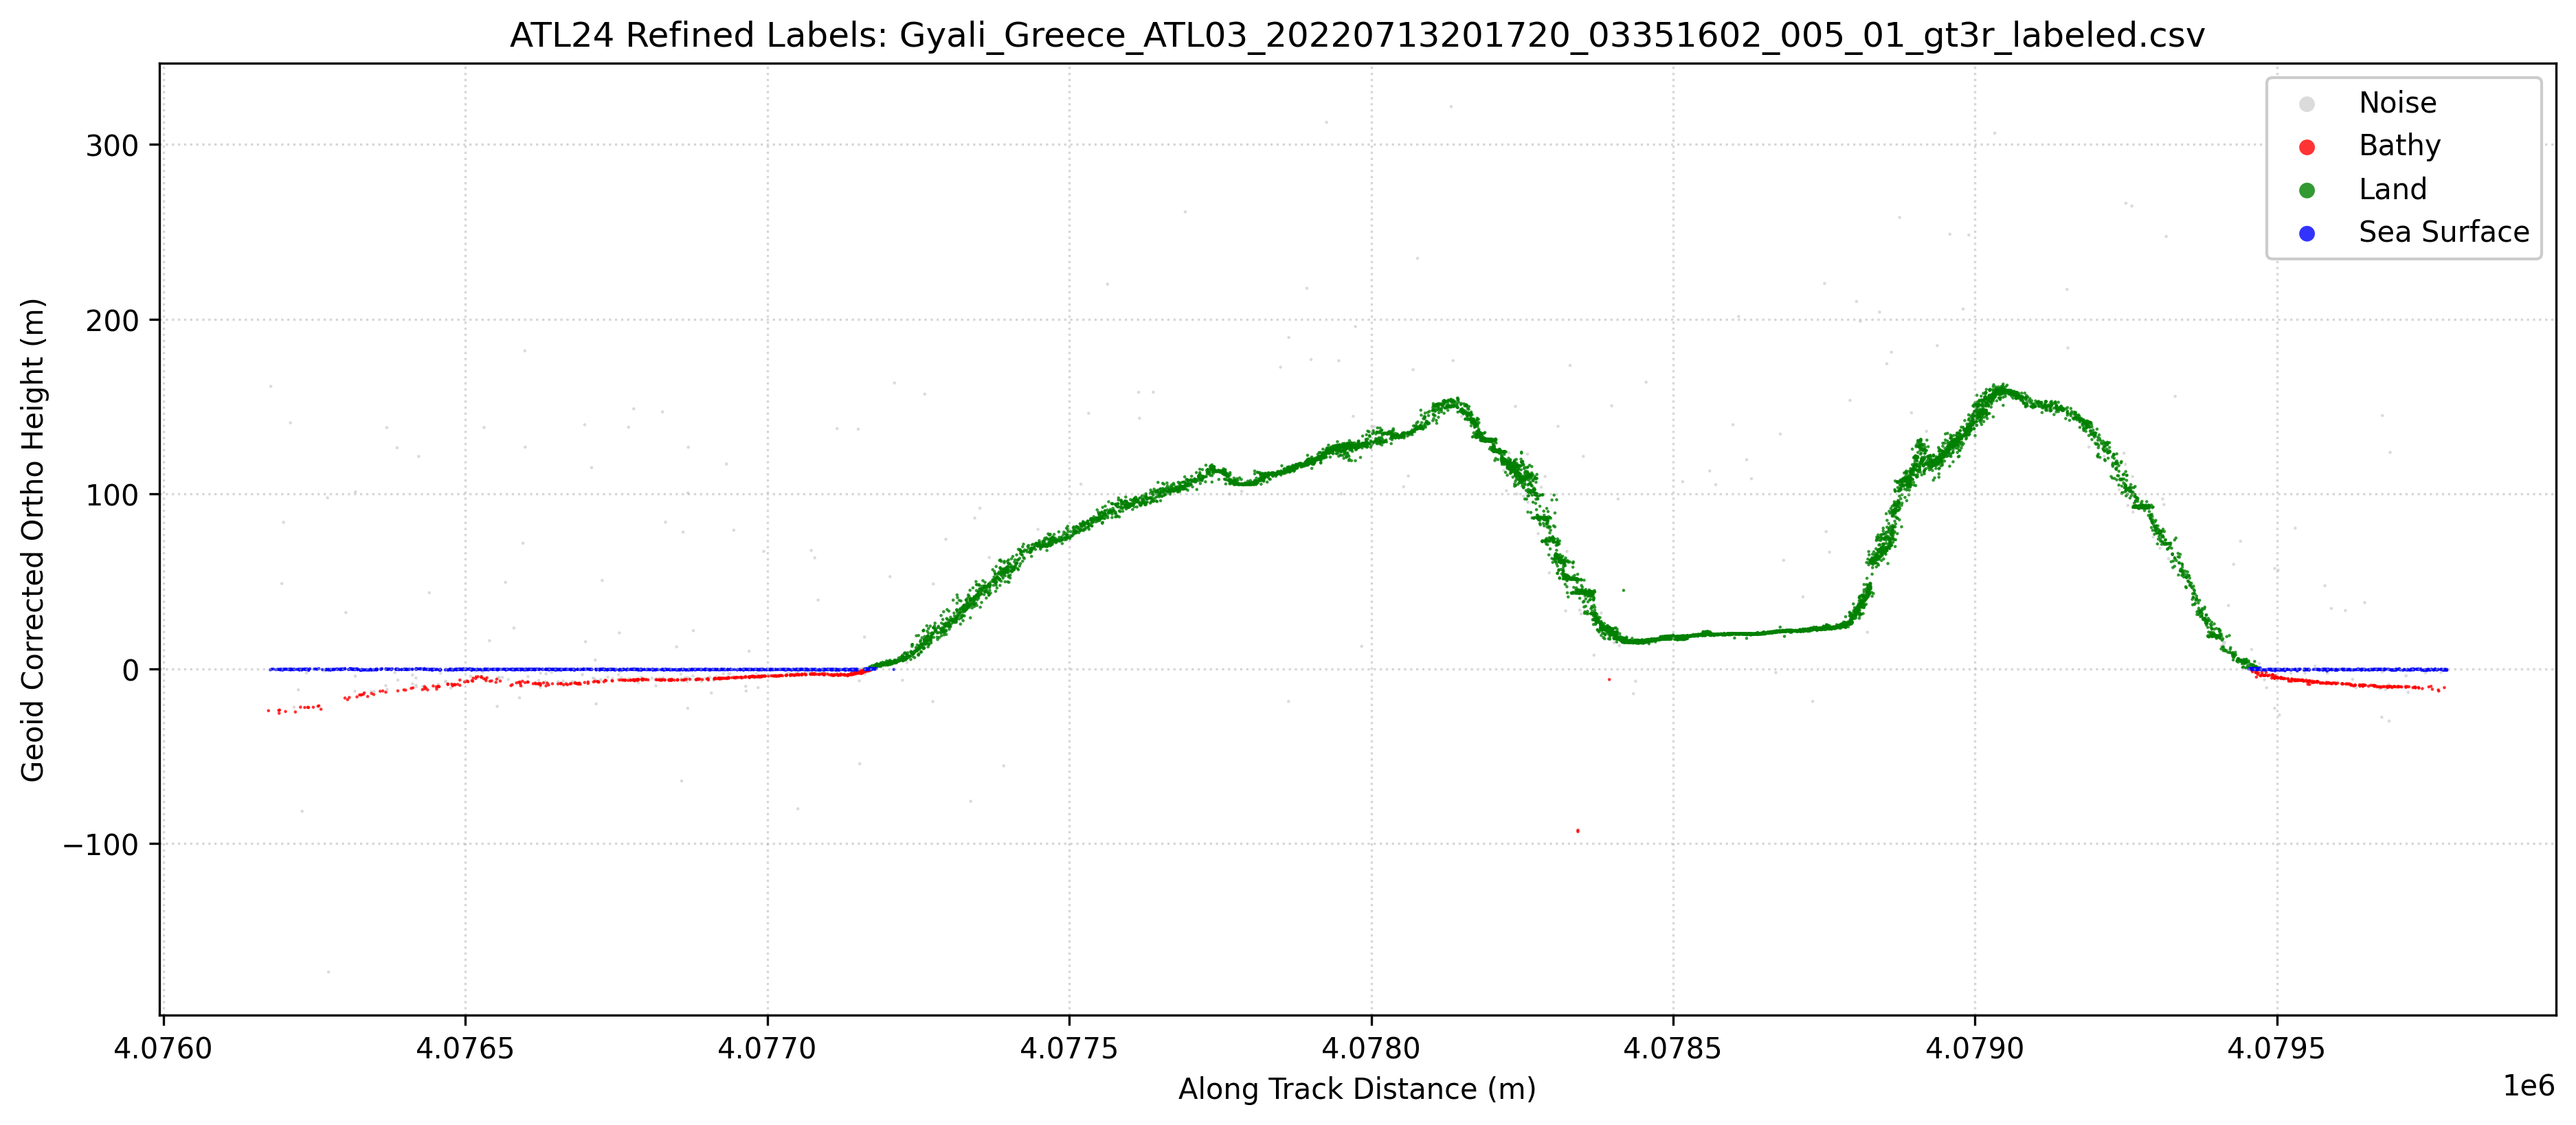

Source data for this figure (header and first rows):
Ph_Index1, Ph_Index2, GPS_Seconds, Latitude, Longitude, Along_Track_Dist, WGS84_Ellipsoid_Height, labels, Geoid_Corrected_Ortho_Height
2754244, 2754244, 1341778814, 36.64, 27.11, 4076174, 7.397, 3, -23.91
2754245, 2754245, 1341778814, 36.64, 27.11, 4076177, 30.79, 1, -0.5135
2754246, 2754246, 1341778814, 36.64, 27.11, 4076178, 193, 0, 161.6
2754247, 2754247, 1341778814, 36.64, 27.11, 4076179, 31.12, 1, -0.1832
2754248, 2754248, 1341778814, 36.64, 27.11, 4076181, 31.23, 1, -0.0784
2754249, 2754249, 1341778814, 36.64, 27.11, 4076186, 30.89, 1, -0.4132
2754250, 2754250, 1341778814, 36.64, 27.11, 4076189, 31.02, 1, -0.2901
2754251, 2754251, 1341778814, 36.64, 27.11, 4076191, 31.02, 1, -0.2903
2754252, 2754252, 1341778814, 36.64, 27.11, 4076191, 7.572, 3, -23.74
2754253, 2754253, 1341778814, 36.64, 27.11, 4076191, 30.94, 1, -0.368
2754254, 2754254, 1341778814, 36.64, 27.11, 4076191, 5.915, 3, -25.39
2754255, 2754255, 1341778814, 36.64, 27.11, 4076192, 7.732, 3, -23.58
2754256, 2754256, 1341778814, 36.64, 27.11, 4076193, 30.73, 1, -0.5792
2754257, 2754257, 1341778814, 36.64, 27.11, 4076194, 31.18, 1, -0.1246
2754258, 2754258, 1341778814, 36.64, 27.11, 4076196, 80.16, 0, 48.85
2754259, 2754259, 1341778814, 36.64, 27.11, 4076196, 31.02, 1, -0.287
2754260, 2754260, 1341778814, 36.64, 27.11, 4076197, 30.61, 1, -0.6987
2754261, 2754261, 1341778814, 36.64, 27.11, 4076199, 115.2, 0, 83.86
2754262, 2754262, 1341778814, 36.64, 27.11, 4076199, 31.1, 1, -0.2056
2754263, 2754263, 1341778814, 36.64, 27.11, 4076199, 31.11, 1, -0.1934
2754264, 2754264, 1341778814, 36.64, 27.11, 4076200, 31.03, 1, -0.2793
2754265, 2754265, 1341778814, 36.64, 27.11, 4076202, 31.22, 1, -0.0914
2754266, 2754266, 1341778814, 36.64, 27.11, 4076202, 6.922, 3, -24.39
2754267, 2754267, 1341778814, 36.64, 27.11, 4076203, 31.09, 1, -0.2163
2754268, 2754268, 1341778814, 36.64, 27.11, 4076205, 31.04, 1, -0.2726
2754269, 2754269, 1341778814, 36.64, 27.11, 4076208, 30.87, 1, -0.4411
2754270, 2754270, 1341778814, 36.64, 27.11, 4076208, 31.12, 1, -0.1875
2754271, 2754271, 1341778814, 36.64, 27.11, 4076208, 31.07, 1, -0.2427
2754272, 2754272, 1341778814, 36.64, 27.11, 4076210, 172.1, 0, 140.8
2754273, 2754273, 1341778814, 36.64, 27.11, 4076210, 31.15, 1, -0.1568
2754274, 2754274, 1341778814, 36.64, 27.11, 4076210, 30.76, 1, -0.553
2754275, 2754275, 1341778814, 36.64, 27.11, 4076211, 31.22, 1, -0.0856
2754276, 2754276, 1341778814, 36.64, 27.11, 4076211, 31.18, 1, -0.1279
2754277, 2754277, 1341778814, 36.64, 27.11, 4076211, 30.92, 1, -0.3909
2754278, 2754278, 1341778814, 36.64, 27.11, 4076213, 30.91, 1, -0.3981
2754279, 2754279, 1341778814, 36.64, 27.11, 4076213, 30.97, 1, -0.3382
2754280, 2754280, 1341778814, 36.64, 27.11, 4076215, 30.84, 1, -0.4705
2754281, 2754281, 1341778814, 36.64, 27.11, 4076216, 31.19, 1, -0.122
2754282, 2754282, 1341778814, 36.64, 27.11, 4076216, 9.384, 0, -21.92
2754283, 2754283, 1341778814, 36.64, 27.11, 4076217, 30.96, 1, -0.3474
2754284, 2754284, 1341778814, 36.64, 27.11, 4076218, 6.671, 3, -24.64
2754285, 2754285, 1341778814, 36.64, 27.11, 4076220, 31.01, 1, -0.2941
2754286, 2754286, 1341778814, 36.64, 27.11, 4076223, 31.11, 1, -0.2023
2754287, 2754287, 1341778814, 36.64, 27.11, 4076223, 19.36, 0, -11.95
2754288, 2754288, 1341778814, 36.64, 27.11, 4076225, 30.71, 1, -0.5993
2754289, 2754289, 1341778814, 36.64, 27.11, 4076225, 31, 1, -0.3043
2754290, 2754290, 1341778814, 36.64, 27.11, 4076225, 30.8, 1, -0.511
2754291, 2754291, 1341778814, 36.64, 27.11, 4076226, 31.15, 1, -0.161
2754292, 2754292, 1341778814, 36.64, 27.11, 4076227, 9.423, 3, -21.89
2754293, 2754293, 1341778814, 36.64, 27.11, 4076227, 31.01, 1, -0.2998
2754294, 2754294, 1341778814, 36.64, 27.11, 4076227, 30.94, 1, -0.369
2754295, 2754295, 1341778814, 36.64, 27.11, 4076229, 31.02, 1, -0.2904
2754296, 2754296, 1341778814, 36.64, 27.11, 4076229, 30.74, 1, -0.5712
2754297, 2754297, 1341778814, 36.64, 27.11, 4076229, 30.86, 1, -0.4442
2754298, 2754298, 1341778814, 36.64, 27.11, 4076229, -50.15, 0, -81.45
2754299, 2754299, 1341778814, 36.64, 27.11, 4076230, 31.05, 1, -0.2537
2754300, 2754300, 1341778814, 36.64, 27.11, 4076233, 31.25, 1, -0.0573
2754301, 2754301, 1341778814, 36.64, 27.11, 4076233, 31.09, 1, -0.2149
2754302, 2754302, 1341778814, 36.64, 27.11, 4076234, 9.226, 3, -22.08
2754303, 2754303, 1341778814, 36.64, 27.11, 4076234, 31.21, 1, -0.0976
... 10,618 more rows
